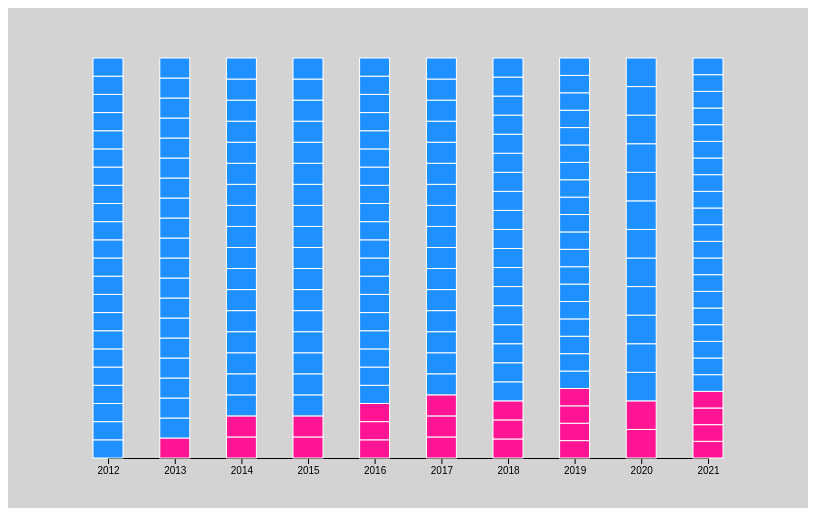
D3 v7 page, settled after 360 driven frames (6 s of simulated time); the page loaded 1 data file(s).


// ── script.js
d3.json("data/cannes-awards.json").then(gotData)

let w = 800;
let h = 500;
let xpadding = 100;
let ypadding = 50;
let padding = 50;
let graphHeight = h-padding*2;
let formatYear = d3.timeParse("%Y");

let viz = d3.select("#container")
          .append("svg")
          .style("width", w)
          .style("height", h)
          .style("background-color", "lightgrey")
;

let label = viz.append("g").attr("class", "label").style("opacity", 0);
label.append("rect")
        .attr("class", "background")
        .attr("x", 10)
        .attr("y", 20)
        .attr("width", 200)
        .attr("height", 300)
        .attr("fill", "white")
;
label.append("text")
        .attr("class", "directorName")
        .text("Director: ")
        .attr("x", 20)
        .attr("y", 40)
;
label.append("text")
        .attr("class", "movieName")
        .text("Movie: ")
        .attr("x", 20)
        .attr("y", 65)
;
label.append("image")
        .attr("class", "poster")
        .attr("xlink:href", "https://upload.wikimedia.org/wikipedia/en/3/34/After_the_Battle_poster.jpg")
        .attr("x", 30)
        .attr("y", 60)
        .attr("width", 150)
        .attr("height", 250)
;
// label.selectAll("text").call(cdvTextWrap(3));


function gotData(incomingData) {
  console.log(incomingData);
  incomingData = incomingData.map(d=>{
    d.year = formatYear(d.year)
    return d;
  })
  directorSortedData = sortbyDirector(incomingData);
  // console.log(directorSortedData);
  let yearGroupedData = d3.group(directorSortedData, function(datapoint){
    return datapoint.year;
  })

  // x scale & AXIS
  let extent = d3.extent(incomingData, d=>d.year);
  let xScale = d3.scaleTime().domain(extent).range([xpadding, w-xpadding]);
  let xAxis = d3.axisBottom(xScale);
  let xAxisGroup = viz.append("g")
                        .attr("class", "xaxisgroup")
                        .attr("transform", "translate(0,"+(h-ypadding)+")")
  ;
  xAxisGroup.call(xAxis);

  //arrange box height

  //gender group
  let yearGroups = viz.selectAll(".yearGroups").data(yearGroupedData).enter().append("g")
                        .attr("class", "yearGroups")
                        .attr("transform", function(d, i){
                          // console.log(d[1])
                          let x = xScale(d[0])-15;
                          let y = h-ypadding;
                          return "translate("+x+","+y+")"
                        })
  ;

  function getIndividualData(d){
    console.log(d[1]);
    return d[1]
  }

  function getYearLength(d, i){
    if (d.year.getFullYear() == "2012") {
      return 22;
    } else if (d.year.getFullYear() == "2013") {
      return 20;
    } else if(d.year.getFullYear() == "2014") {
      return 19;
    } else if(d.year.getFullYear() == "2015") {
      return 19;
    } else if(d.year.getFullYear() == "2016") {
      return 22;
    } else if(d.year.getFullYear() == "2017") {
      return 19;
    } else if(d.year.getFullYear() == "2018") {
      return 21;
    } else if(d.year.getFullYear() == "2019") {
      return 23;
    } else if(d.year.getFullYear() == "2020") {
      return 14;
    } else{
      return 24;
    }
  }
  function yPos(d, i){
    let yearLength = getYearLength(d);
    let height = graphHeight/yearLength;
    return height
  }

  // let label = d3.select("svg").append("div")
  //                 .attr("class", "label")
  //                 .attr("width", 50)
  //                 .attr("height", 20)
  //                 .attr("x", 10)
  //                 .attr("y", 20)
  //                 // .style("opacity", 0)
  // ;

  let individualDataGroup = yearGroups.selectAll(".individualData").data(getIndividualData).enter()
                                        .append("g")
                                        .sort((a,b)=>{
                                          return d3.ascending(a.director.gender, b.director.gender)
                                        })
                                        .attr("class", "individualData");

  individualDataGroup.append("rect")
              .attr("x", 0)
              .attr("y", 0)
              .attr("width", 30)
              .attr("height", yPos)
              .attr("fill", function(d,i){
                if (d.director.gender == "male"){
                  return "DodgerBlue"
                } else {
                  return "deeppink"
                }
              })
              .attr("stroke-width", 1)
              .attr("stroke", "white")
              .on("mouseover", function(event, d){
                label.transition()
                      .delay(300)
                      .style("opacity", 1)
                ;
                label.attr("transform", "translate("+xScale(d.year)+","+(event.clientY-50)+")")
                      .raise()
                ;
                label.selectAll(".directorName").text("Direcotr: " + d.director.director_name);
                label.selectAll(".movieName").text("Movie: " + d.movie_name);
                label.selectAll(".poster").attr("xlink:href", d.poster)
              })
              .on("mouseout", function(event, d){
                label.transition()
                      .delay(300)
                      .style("opacity", 0)
                ;
              })
  ;
  individualDataGroup.attr("transform", function(d, i){
    let x = 0;
    let yearLength = getYearLength(d);
    let height = graphHeight/yearLength;
    let y = -height - i * height;
    return "translate("+x+","+y+")"
  })

  //hover labels
  // // console.log(d3.select(this.parent))
  // // console.log(d3.select(this))
  // // console.log(d3.select(this.parentNode).attr("transform"))
  // // console.log(xScale(d.year))
  // console.log(d3.pointer(event))
  // label.html("Director: " + d.director.director_name + "<br/>" + "Movie: " + d.movie_name)
  //         .style("width", 300+"px")
  //         .attr("transform", function(d){
  //           // let x = xScale(d.year)
  //           // let y = event.clientY
  //           return "translate(300, 200)"
  //         })

  // let movieCaption = viz.append("svg")
  //                         .attr("class", "label")
  //                         .attr("width", 20)
  //                         .attr("height", 30)
  //                         .attr("x", 10)
  //                         .attr("y", 20)
  //                         .attr("opacity", 0)
  //                         .attr("background-color", "black")
  // ;
  // // movieCaption.append("rect")
  // //               // .attr("x", 10)
  // //               // .attr("y", 20)
  // //               .attr("width", 50)
  // //               .attr("height", 30)
  // //               .attr("fill", "white")
  // // ;
  // // movieCaption.append("text")
  // //               .text("movie")
  // //               // .attr("x", 20)
  // //               // .attr("y", 40)
  // // ;
  // // movieCaption.append("text")
  // //               .text("director")
  // //               // .attr("x", 20)
  // //               // .attr("y", 60)
  // // ;
  // // movieCaption.append("img")
  // //       .attr("xlink:href", "https://en.wikipedia.org//wiki/After_the_Battle_(film)")
  // //       .attr("x", "60")
  // //       .attr("y", "60")
  // //       .attr("width", 60)
  // //       .attr("height", 60)
  // //       .attr("background-color", "black")
  // // ;
  // //hover effect
  // individualDataGroup
  // .on("mouseover", function(event, d){
  //   d3.select(this)
  //       .transition()
  //       .delay(100)
  //       .attr("opacity", 0.4)
  //   ;
  //   movieCaption.attr("opacity", 1)
  //                 .attr("x", xScale(d.year))
  //                 .attr("y", event.clientY)
  // })
  // .on("mouseout", function(event, d){
  //   d3.select(this)
  //       .transition()
  //       .delay(100)
  //       .attr("opacity", 1)
  // ;
  // movieCaption.attr("opacity", 0);
  // })
}

function sortbyDirector(incomingData){
  // console.log(incomingData.length)
  let newData = [];
  for(let k = 0; k<incomingData.length; k++){
    for (let i = 0; i < incomingData[k].director.length; i++){
      let datapoint = {};
      // console.log(d.movie_name)
      datapoint.movie_name = incomingData[k].movie_name;
      datapoint.movie_url = incomingData[k].movie_url;
      datapoint.poster = incomingData[k].poster;
      datapoint.year = incomingData[k].year;
      datapoint.director = incomingData[k].director[i]
      // console.log(datapoint)
      newData.push(datapoint)
      // console.log(d.director[i])
    }
  }
  return newData
}


### data: data/cannes-awards.json
[
 {
  "year": 2012,
  "movie_name": "After the Battle",
  "movie_url": "https://en.wikipedia.org//wiki/After_the…",
  "poster": "https://upload.wikimedia.org/wikipedia/e…",
  "director": [
   {
    "director_name": "Yousry Nasrallah",
    "nationality": "Egypt",
    "gender": "male",
    "he_count": 3,
    "she_count": 0,
    "page_link": "https://en.wikipedia.org//wiki/Yousry_Na…"
   }
  ]
 },
 {
  "year": 2012,
  "movie_name": "The Angels' Share",
  "movie_url": "https://en.wikipedia.org//wiki/The_Angel…",
  "poster": "https://upload.wikimedia.org/wikipedia/e…",
  "director": [
   {
    "director_name": "Ken Loach",
    "nationality": "United Kingdom",
    "gender": "male",
    "he_count": 0,
    "she_count": 0,
    "page_link": "https://en.wikipedia.org//wiki/Ken_Loach"
   }
  ]
 },
 {
  "year": 2012,
  "movie_name": "Beyond the Hills",
  "movie_url": "https://en.wikipedia.org//wiki/Beyond_th…",
  "poster": "https://upload.wikimedia.org/wikipedia/e…",
  "director": [
   {
    "director_name": "Cristian Mungiu",
    "nationality": "Romania",
    "gender": "male",
    "he_count": 6,
    "she_count": 0,
    "page_link": "https://en.wikipedia.org//wiki/Cristian_…"
   }
  ]
 },
 {
  "year": 2012,
  "movie_name": "Cosmopolis",
  "movie_url": "https://en.wikipedia.org//wiki/Cosmopoli…",
  "poster": "https://upload.wikimedia.org/wikipedia/e…",
  "director": [
   {
    "director_name": "David Cronenberg",
    "nationality": "Canada",
    "gender": "male",
    "he_count": 3,
    "she_count": 0,
    "page_link": "https://en.wikipedia.org//wiki/David_Cro…"
   }
  ]
 },
 {
  "year": 2012,
  "movie_name": "Holy Motors",
  "movie_url": "https://en.wikipedia.org//wiki/Holy_Moto…",
  "poster": "https://upload.wikimedia.org/wikipedia/e…",
  "director": [
   {
    "director_name": "Leos Carax",
    "nationality": "France",
    "gender": "male",
    "he_count": 1,
    "she_count": 0,
    "page_link": "https://en.wikipedia.org//wiki/Leos_Cara…"
   }
  ]
 },
 {
  "year": 2012,
  "movie_name": "The Hunt",
  "movie_url": "https://en.wikipedia.org//wiki/The_Hunt_…",
  "poster": "https://upload.wikimedia.org/wikipedia/e…",
  "director": [
   {
    "director_name": "Thomas Vinterberg",
    "nationality": "Denmark",
    "gender": "male",
    "he_count": 3,
    "she_count": 0,
    "page_link": "https://en.wikipedia.org//wiki/Thomas_Vi…"
   }
  ]
 },
 {
  "year": 2012,
  "movie_name": "In Another Country",
  "movie_url": "https://en.wikipedia.org//wiki/In_Anothe…",
  "poster": "https://upload.wikimedia.org/wikipedia/e…",
  "director": [
   {
    "director_name": "Hong Sang-soo",
    "nationality": "South Korea",
    "gender": "male",
    "he_count": 2,
    "she_count": 0,
    "page_link": "https://en.wikipedia.org//wiki/Hong_Sang…"
   }
  ]
 },
 {
  "year": 2012,
  "movie_name": "In the Fog",
  "movie_url": "https://en.wikipedia.org//wiki/In_the_Fo…",
  "poster": "https://upload.wikimedia.org/wikipedia/e…",
  "director": [
   {
    "director_name": "Sergei Loznitsa",
    "nationality": "Russia",
    "gender": "male",
    "he_count": 3,
    "she_count": 0,
    "page_link": "https://en.wikipedia.org//wiki/Sergei_Lo…"
   }
  ]
 },
 "... 191 more items"
]